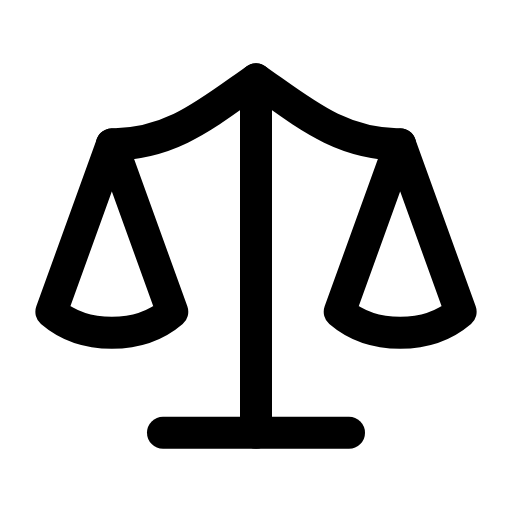
t = 0.00 s
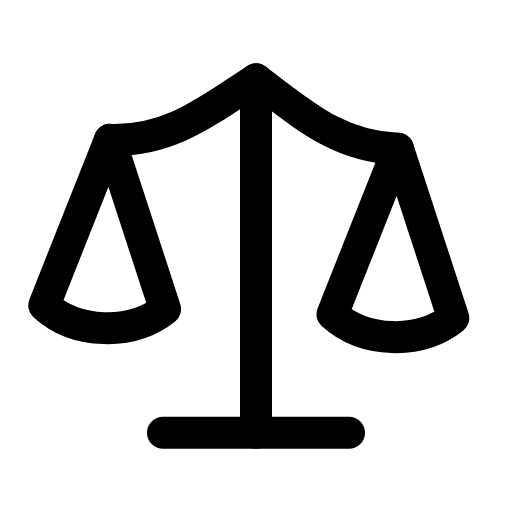
t = 0.31 s
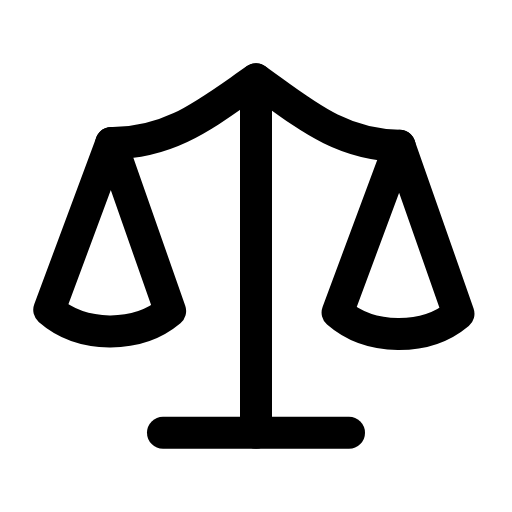
t = 0.60 s
t = 0.88 s: frame unchanged from t = 0.00 s, image omitted
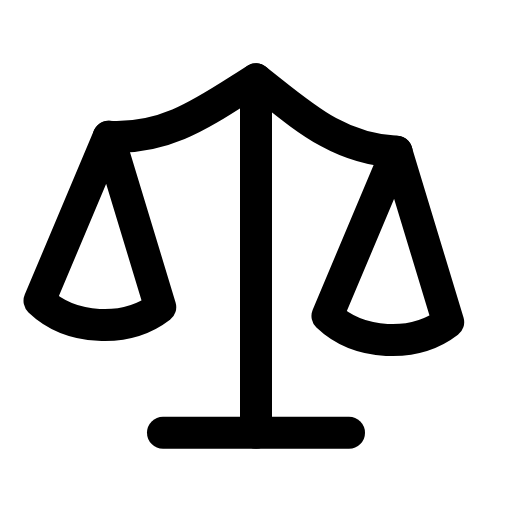
t = 1.22 s
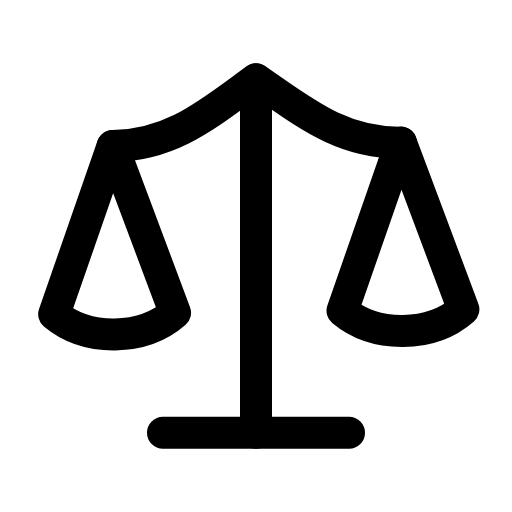
t = 1.50 s

The animated SVG that drew these frames (rendered in a browser with its animation timeline set to each time). Animation: 1 SMIL element (animateTransform=1); one cycle of 1.80 s, repeats indefinitely.

<svg xmlns="http://www.w3.org/2000/svg" width="24" height="24" viewBox="0 0 24 24" fill="none"><g transform="translate(-1.08 -2.17) scale(1.09)"><line stroke="currentColor" stroke-width="1.376" stroke-linecap="round" stroke-linejoin="round" fill="none" x1="12" y1="5.4" x2="12" y2="20.6"></line><line stroke="currentColor" stroke-width="1.376" stroke-linecap="round" stroke-linejoin="round" fill="none" x1="8" y1="20.6" x2="16" y2="20.6"></line><g><animateTransform attributeName="transform" type="rotate" values="0 12 5.4;-4 12 5.4;3 12 5.4;0 12 5.4;0 12 5.4;3 12 5.4;-4 12 5.4;0 12 5.4;0 12 5.4" keyTimes="0;0.135;0.2925;0.45;0.6;0.705;0.81;0.9;1" dur="1.8s" repeatCount="indefinite" calcMode="spline" keySplines="0.16 1 0.3 1;0.16 1 0.3 1;0.16 1 0.3 1;0.16 1 0.3 1;0.16 1 0.3 1;0.16 1 0.3 1;0.16 1 0.3 1;0.16 1 0.3 1"/><path stroke="currentColor" stroke-width="1.376" stroke-linecap="round" stroke-linejoin="round" fill="none" d="M5.8 8.2C8.4 8.2 10 6.8 12 5.4C14 6.8 15.6 8.2 18.2 8.2"></path><path stroke="currentColor" stroke-width="1.376" stroke-linecap="round" stroke-linejoin="round" fill="none" d="M3.2 15.4L5.8 8.2L8.4 15.4C7.7 16 6.8 16.3 5.8 16.3S3.9 16 3.2 15.4Z"></path><path stroke="currentColor" stroke-width="1.376" stroke-linecap="round" stroke-linejoin="round" fill="none" d="M15.6 15.4L18.2 8.2L20.8 15.4C20.1 16 19.2 16.3 18.2 16.3S16.3 16 15.6 15.4Z"></path></g></g></svg>
